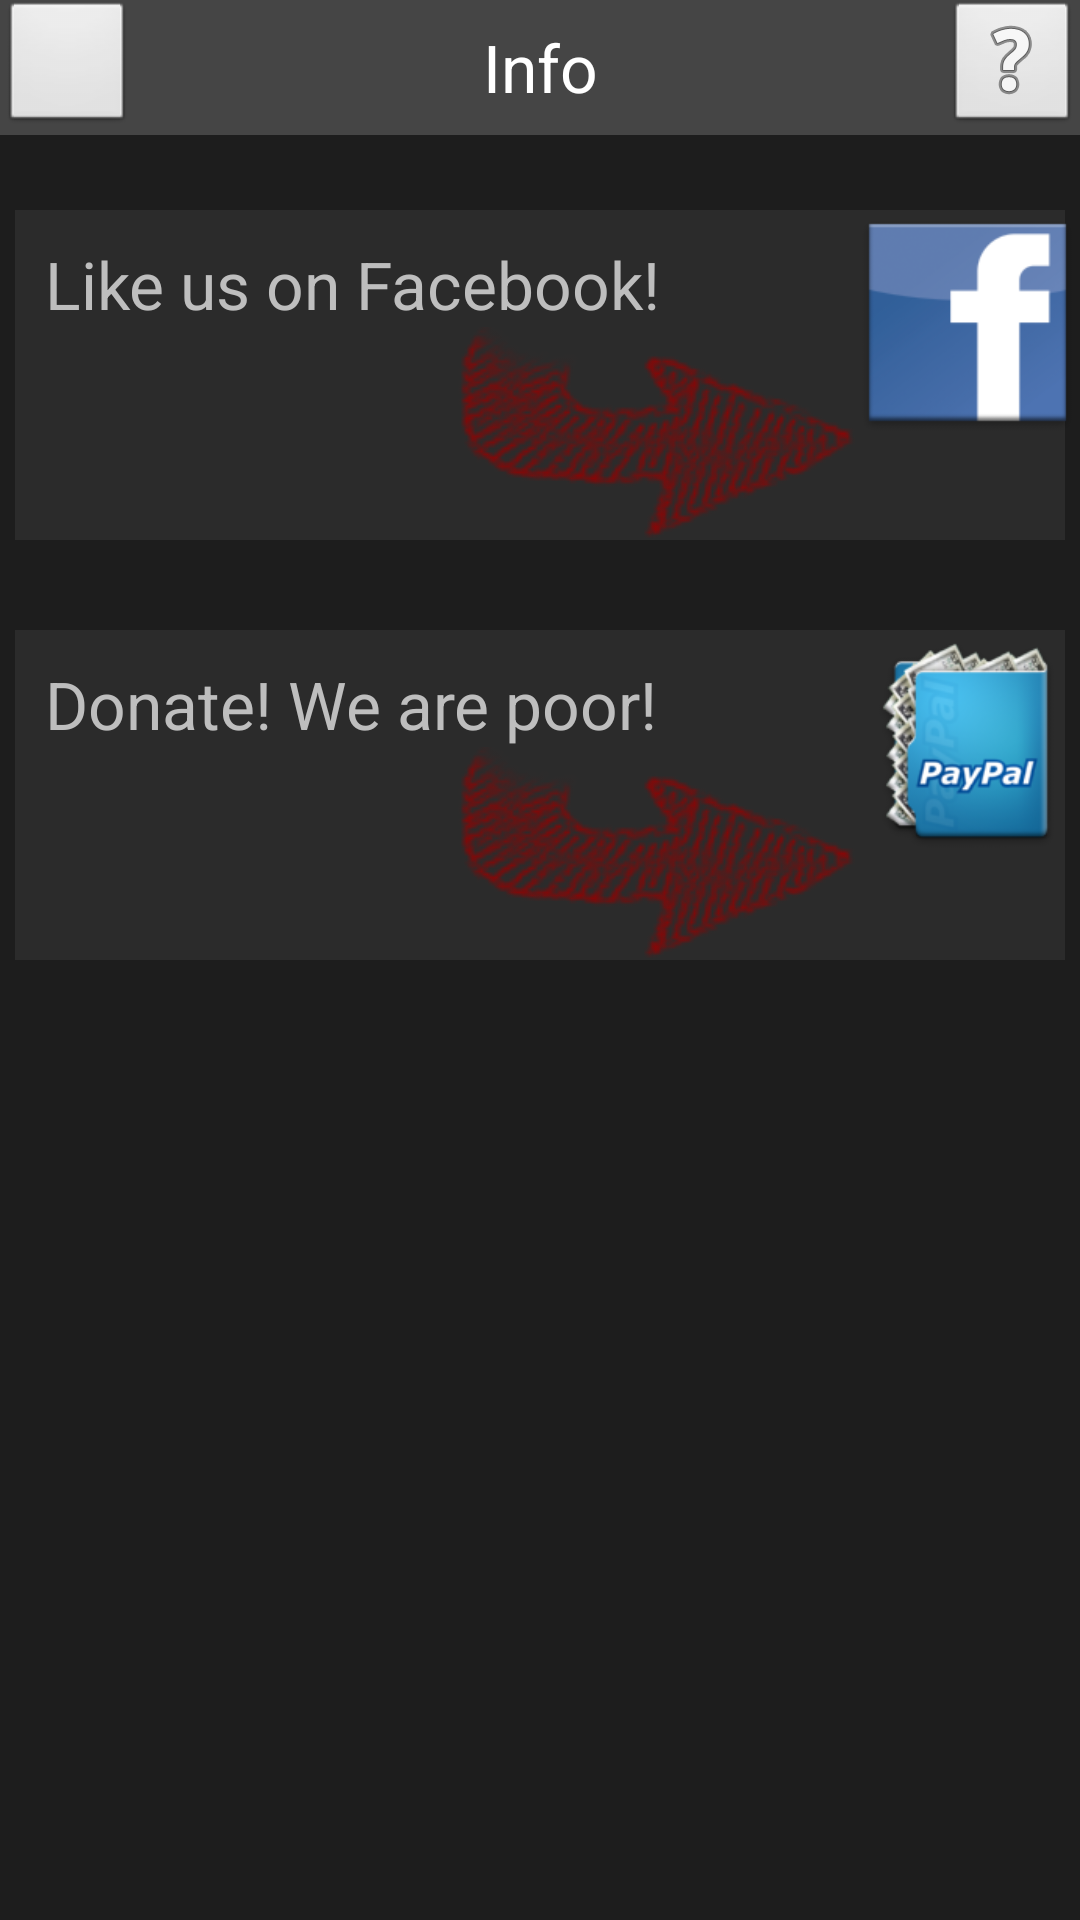

Layout XML and referenced resources for this Android screen:
<!-- AndroidManifest.xml: application theme AppTheme -->
<!-- res/layout/activity_settings.xml -->
<ScrollView xmlns:android="http://schemas.android.com/apk/res/android"
        android:layout_width="fill_parent"
        android:layout_height="fill_parent"
        android:scrollbars="vertical"
        android:background="#1d1d1d">


<RelativeLayout xmlns:android="http://schemas.android.com/apk/res/android"
    xmlns:tools="http://schemas.android.com/tools"
    android:layout_width="match_parent"
    android:layout_height="match_parent"
    android:paddingLeft="0dp"
    android:paddingRight="0dp"
    android:paddingTop="0dp"
    android:paddingBottom="0dp"
    tools:context=".Settings"
    android:background="#1d1d1d">

    <TextView
            android:layout_width="wrap_content"
            android:layout_height="wrap_content"
            android:textAppearance="?android:attr/textAppearanceLarge"
            android:text="Info"
            android:id="@+id/textView"
            android:gravity="center"
            android:textStyle="normal"
            android:layout_alignTop="@+id/button_back_settings"
            android:layout_alignBottom="@+id/button_back_settings"
            android:background="#454545"
            android:layout_alignParentRight="true"
            android:layout_alignParentLeft="true"/>

    <ImageButton
            android:layout_width="45dp"
            android:layout_height="45dp"
            android:id="@+id/buttonHelpSettings"
            android:src="@android:drawable/ic_menu_help"
            android:layout_alignParentTop="true"
            android:layout_alignParentRight="true"
            android:layout_toLeftOf="@+id/button_settings"/>

    <ImageButton
            android:layout_width="45dp"
            android:layout_height="45dp"
            android:id="@+id/button_back_settings"
            android:src="@drawable/abc_ic_ab_back_holo_dark"
            android:layout_alignParentEnd="false"
            android:layout_alignParentTop="true"
            android:scaleType="center"
            />

    <TextView
            android:layout_width="wrap_content"
            android:layout_height="110dp"
            android:textAppearance="?android:attr/textAppearanceLarge"
            android:text="Like us on Facebook!"
            android:id="@+id/textTitleFB"
            android:paddingLeft="10dp"
            android:paddingRight="10dp"
            android:paddingTop="10dp"
            android:paddingBottom="10dp"
            android:layout_marginTop="25dp"
            android:layout_marginLeft="5dp"
            android:layout_alignParentLeft="true"
            android:textColor="@android:color/secondary_text_dark"
            android:background="#2b2b2b"
            android:layout_below="@+id/button_back_settings"
            android:layout_alignRight="@+id/textTitlePP"/>

    <TextView
            android:layout_width="wrap_content"
            android:layout_height="110dp"
            android:textAppearance="?android:attr/textAppearanceLarge"
            android:text="Donate! We are poor!"
            android:id="@+id/textTitlePP"
            android:layout_below="@+id/textTitleFB"
            android:paddingLeft="10dp"
            android:paddingRight="10dp"
            android:paddingTop="10dp"
            android:paddingBottom="10dp"
            android:layout_marginRight="5dp"
            android:layout_marginLeft="5dp"
            android:layout_marginTop="30dp"
            android:layout_alignParentLeft="true"
            android:textColor="@android:color/secondary_text_dark"
            android:background="#2b2b2b"
            android:layout_alignParentRight="true"/>

    <ImageView
            android:layout_width="75dp"
            android:layout_height="75dp"
            android:id="@+id/imageButtonFacebook"
            android:layout_alignTop="@+id/textTitleFB"
            android:layout_alignParentRight="true"
            android:scaleType="centerCrop"
            android:cropToPadding="false"
            android:src="@drawable/facebook_launcher"/>

    <ImageView
            android:layout_width="75dp"
            android:layout_height="75dp"
            android:id="@+id/imageButtonPayPal"
            android:layout_alignTop="@+id/textTitlePP"
            android:layout_alignParentRight="true"
            android:layout_alignLeft="@+id/imageButtonFacebook"
            android:cropToPadding="true"
            android:adjustViewBounds="false"
            android:scaleType="centerCrop"
            android:src="@drawable/paypal_launcher"/>

    <ImageView
            android:layout_width="wrap_content"
            android:layout_height="wrap_content"
            android:id="@+id/imageView"
            android:src="@drawable/scribble_arrow"
            android:layout_alignBottom="@+id/textTitleFB"
            android:layout_toLeftOf="@+id/imageButtonFacebook"/>

    <ImageView
            android:layout_width="wrap_content"
            android:layout_height="wrap_content"
            android:id="@+id/imageView2"
            android:src="@drawable/scribble_arrow"
            android:layout_alignBottom="@+id/textTitlePP"
            android:layout_toLeftOf="@+id/imageButtonPayPal"/>


</RelativeLayout>
</ScrollView>
<!-- resources referenced by this layout -->
<resources>
  <!-- drawable facebook_launcher: png bitmap (drawable-hdpi, 3217 bytes) -->
  <!-- drawable paypal_launcher: png bitmap (drawable-hdpi, 7896 bytes) -->
  <!-- drawable scribble_arrow: png bitmap (drawable-mdpi, 8321 bytes) -->
  <style name="AppTheme" parent="AppBaseTheme">
          
      </style>
  <style name="AppBaseTheme" parent="android:Theme">
          
      </style>
</resources>
